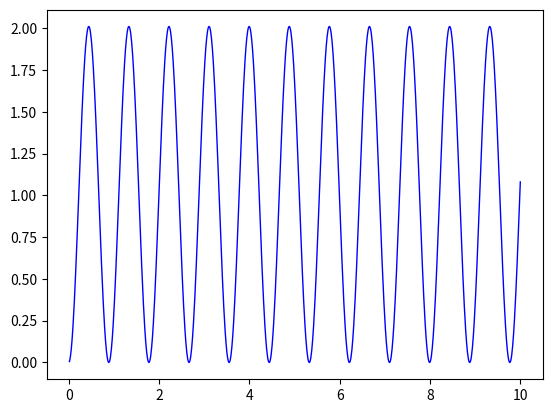

The matplotlib source for this figure:
from math import sin, cos
import numpy as np
#-------------------------------------------
# constant
#-------------------------------------------

#             C
#             ^
#             |
#             c
#             |
#             v
# WL <--LL--> A <--LR--> WR

M = 0.1 # car mass
J = 1 # car inertia
LL = 0.03
LR = 0.03
L = (LL + LR)
c = 0.01
R = 0.01 # wheel radius
Rm = 0.1 # motor resistance
Lm = 0.1 # motor Inductance
Kt = 0.01
Kb = 0.01
ru_IMU = 0.1 # C2imu
rw_IMU = 0.2

Ku = 1.0 # Gain for u
Kw = 1.0 # Gain for omega

#-------------------------------------------
# state
#-------------------------------------------

# u/w -> langtitude/lattitude
# omega yaw
# L/R  wheel L/R


#-------------------------------------------
# block
#-------------------------------------------

def plant_car(tauL, tauR, x, y, th, vu, vw, omega, Ddvu, Ddomega, dt):

    dvu = (M*R*c*omega**2 + tauL + tauR)/(M*R) + Ddvu
    ddth = (-LL*tauL + LR*tauR - M*R*c*omega*vu)/(J*R + M*R*c**2) + Ddomega
    dvw = c * ddth

    vx =  vu * cos(th) - vw * sin(th)
    vy =  vu * sin(th) + vw * cos(th)

    x = x + vx/2*dt
    y = y + vy/2*dt
    th = th + omega/2*dt

    vu = vu + dvu/2*dt
    vw = vw + dvw/2*dt
    omega = omega + ddth/2*dt

    return x, y, th, vu, vw, omega, dvu, dvw, ddth


def plant_motor(V, dphi, tau, dt):
    dtau = (-Kb*Kt*dphi + Kt*V - Rm*tau)/Lm
    tau = tau + dtau/2 * dt
    return tau


def kinematics_v_omega2dphi(vu, omega):
    dphiL = (-LL*omega - LR*omega + 2*vu)/(2*R)
    dphiR = (LL*omega + LR*omega + 2*vu)/(2*R)
    return dphiL, dphiR

# round noise
def measure_enc(vu, omega):
    return kinematics_v_omega2dphi(vu, omega)


# noise
def measure_IMU(dvu, dvw, dth, ddth):
    dvu_IMU = dvu - ddth * rw_IMU + dth**2 * ru_IMU
    dvw_IMU = dvw + ddth * ru_IMU + dth**2 * rw_IMU
    ddth_IMU = ddth
    return dvu_IMU, dvw_IMU, ddth_IMU


# basically, delta ref is regarded as 0 for stability
def controller_PD_motor(ref_vu, ref_omega, dvu, ddth):
    K1s = Ku*Lm*M*R/(2*Kt)
    K2s = -J*Kw*Lm*R/(Kt*L)
    K3s = Ku*Lm*M*R/(2*Kt)
    K4s = J*Kw*Lm*R/(Kt*L)

    K1ns = (2*Kb*Kt*Ku + Ku*M*R**2*Rm)/(2*Kt*R)
    K2ns = (-2*J*Kw*R**2*Rm - Kb*Kt*Kw*L**2)/(2*Kt*L*R)
    K3ns = (2*Kb*Kt*Ku + Ku*M*R**2*Rm)/(2*Kt*R)
    K4ns = (2*J*Kw*R**2*Rm + Kb*Kt*Kw*L**2)/(2*Kt*L*R)

    VL = K1s * dvu + K1ns * ref_vu + K2s * ddth + K2ns * ref_omega
    VR = K3s * dvu + K3ns * ref_vu + K4s * ddth + K4ns * ref_omega

    return VL, VR


def nonlinear_term_compensator(vu, omega, dvu, ddth):
    d1 = c * omega **2
    d2 = c * vu * omega
    dd1 = 2 * c * omega * ddth
    dd2 = c * (dvu * omega + vu * ddth)
    VLc = LR*M*R*(-Lm*dd1 - Rm * d1)/(Kt*(LL + LR)) + (-M*R*(Lm*dd2 + Rm*d2)/(Kt*(LL + LR)))
    VRc = LL*M*R*(-Lm*dd1 - Rm * d1)/ (Kt*(LL + LR)) * d1 + M*R*(Lm*dd2 + Rm*d2)/(Kt*(LL + LR))
    return VLc, VRc


# open loop
def openloop(ref_vu, ref_omega, x, y, th, vu, vw, omega, tauL, tauR, dvu, dvw, ddth, Ddvu, Ddomega, dt):

    VL, VR = controller_PD_motor(ref_vu, ref_omega, dvu, ddth)
    cVL, cVR = nonlinear_term_compensator(vu, omega, dvu, ddth)
    dphiL, dphiR = kinematics_v_omega2dphi(vu, omega)

    tauL = plant_motor(VL + cVL, dphiL, tauL, dt)
    tauR = plant_motor(VR + cVR, dphiR, tauR, dt)
    x, y, th, vu, vw, omega, dvu, dvw, ddth = plant_car(tauL, tauR, x, y, th, vu, vw, omega, Ddvu, Ddomega, dt)

    return x, y, th, vu, vw, omega, tauL, tauR, dvu, dvw, ddth



if __name__ == "__main__":
    import matplotlib.pyplot as plt

    def plot(xs, ys):
        fig = plt.figure()
        ax = fig.add_subplot(1, 1, 1)
        ax.plot(xs, ys, "-", c="Blue", linewidth=1, alpha=1)
        plt.show()



    # car pose
    x = 0
    y = 0
    th = 0
    # car vel
    vu = 0
    vw = 0
    omega = 0
    # wheel
    tauL = 0 # current
    tauR = 0

    dt = 0.01
    dvu = 0
    dvw = 0
    ddth = 0

    t = 0

    history = []
    for i in range(1000):
        ref_vu = 1
        ref_omega = 0
        Ddvu = 0
        Ddomega = 0
        x, y, th, vu, vw, omega, tauL, tauR, dvu, dvw, ddth = openloop(ref_vu, ref_omega, x, y, th, vu, vw, omega, tauL, tauR, dvu, dvw, ddth, Ddvu, Ddomega, dt)
        t = t + dt
        d = {"t":t,"x":x,"y":y,"th":th,"vu":vu,"vw":vw,"omega":omega,"tauL":tauL,"tauR":tauR}
        history.append(d)
    plot([d["t"] for d in history], [d["vu"] for d in history])
